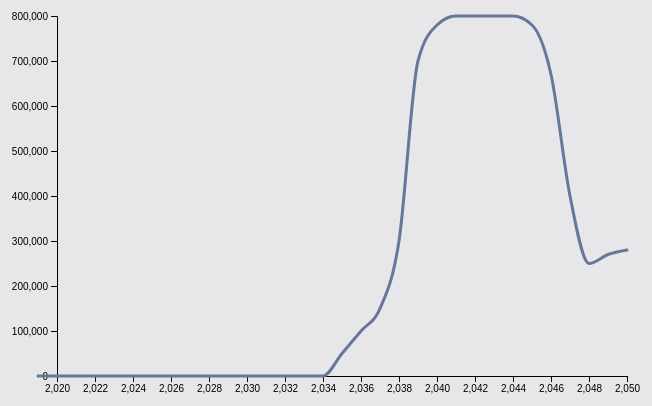
D3 v4 page, settled after 480 driven frames (8 s of simulated time); the page loaded 1 data file(s).



// set the dimensions and margins of the graph
var margin = {top: 10, right: 30, bottom: 30, left: 60},
    width = 660 - margin.left - margin.right,
    height = 400 - margin.top - margin.bottom;

// append the svg object to the body of the page
var svg = d3.select("#my_dataviz21")
  .append("svg")
    .attr("width", width + margin.left + margin.right+250)
    .attr("height", height + margin.top + margin.bottom)
  .append("g")
    .attr("transform",
          "translate(" + margin.left + "," + margin.top + ")");

//Read the data
d3.csv("baseline.csv",function(data) {

  // Add X axis --> it is a date format
  var x = d3.scaleLinear()
    .domain([2020,2050])
    .range([ 0, width ]);
    
  svg.append("g")
    .attr("transform", "translate(0," + height + ")")
    .transition().duration(1000).call(d3.axisBottom(x))
    ;
    console.log(data);

    
  // Add Y axis
  var y = d3.scaleLinear()
    .domain([0, 800000])
    .range([ height, 0 ]);
  svg.append("g")
    .transition().duration(1000).call(d3.axisLeft(y));

  // This allows to find the closest X index of the mouse:
  var bisect = d3.bisector(function(d) { return d.x; }).left;

  // Create the circle that travels along the curve of chart
  var focus = svg
    .append('g')
    .append('circle')
      .style("fill", "none")
      .attr("stroke", "purple")
      .attr("stroke-linejoin", "round")
       .attr("stroke-linecap", "round")
     .attr('r', 8)
      .style("opacity", 0)

  // Create the text that travels along the curve of chart
  var focusText = svg
    .append('g')
    .append('text')
      .style("opacity", 0)
      .attr("text-anchor", "left")
      .attr("alignment-baseline", "middle")

  // Create a rect on top of the svg area: this rectangle recovers mouse position
  svg
    .append('rect')
    .style("fill", "none")
    .style("pointer-events", "all")
    .attr('width', width)
    .attr('height', height)
    .on('mouseover', mouseover)
    .on('mousemove', mousemove)
    .on('mouseout', mouseout);

  // Add the line
  svg
    .append("path")
    .datum(data)
    .attr("fill", "none")
    .attr("stroke", "#667899")
    .attr("stroke-linejoin", "round")
    .attr("stroke-linecap", "round")
    .attr("stroke-width", 3)
        .attr("opacity", 0)
.transition()
  .duration(1000)
    .attr("opacity", 1)

    .attr("d", d3.line()
              .curve(d3.curveMonotoneX)
      .x(function(d) { return x(d.x) })
      .y(function(d) { return y(d.y) })

         )


  // What happens when the mouse move -> show the annotations at the right positions.
  function mouseover() {
    focus.style("opacity", 1)
    focusText.style("opacity",1)
  }

  function mousemove() {
    // recover coordinate we need
    var x0 = x.invert(d3.mouse(this)[0]);
    var i = bisect(data, x0, 1);
    selectedData = data[i]
    focus
      .attr("cx", x(selectedData.x))


      .attr("cy", y(selectedData.y))
    focusText
      .html("---[year:" + selectedData.x + " - " + "ton " + selectedData.y+"]")
      .attr("x", x(selectedData.x))
      .attr("y", y(selectedData.y))
    
  }
  function mouseout() {
    focus.style("opacity", 0)
    focusText.style("opacity", 0)
  }

})



### data: baseline.csv
x, y
2019, 1
2020, 1
2021, 1
2022, 1
2023, 1
2024, 1
2025, 1
2026, 1
2027, 1
2028, 1
2029, 1
2030, 1
2031, 1
2032, 1
2033, 1
2034, 1
2035, 50000
2036, 100000
2037, 150000
2038, 300000
2039, 700000
2040, 780000
2041, 800000
2042, 800000
2043, 800000
2044, 800000
2045, 780000
2046, 670000
2047, 400000
2048, 250000
2049, 270000
2050, 280000